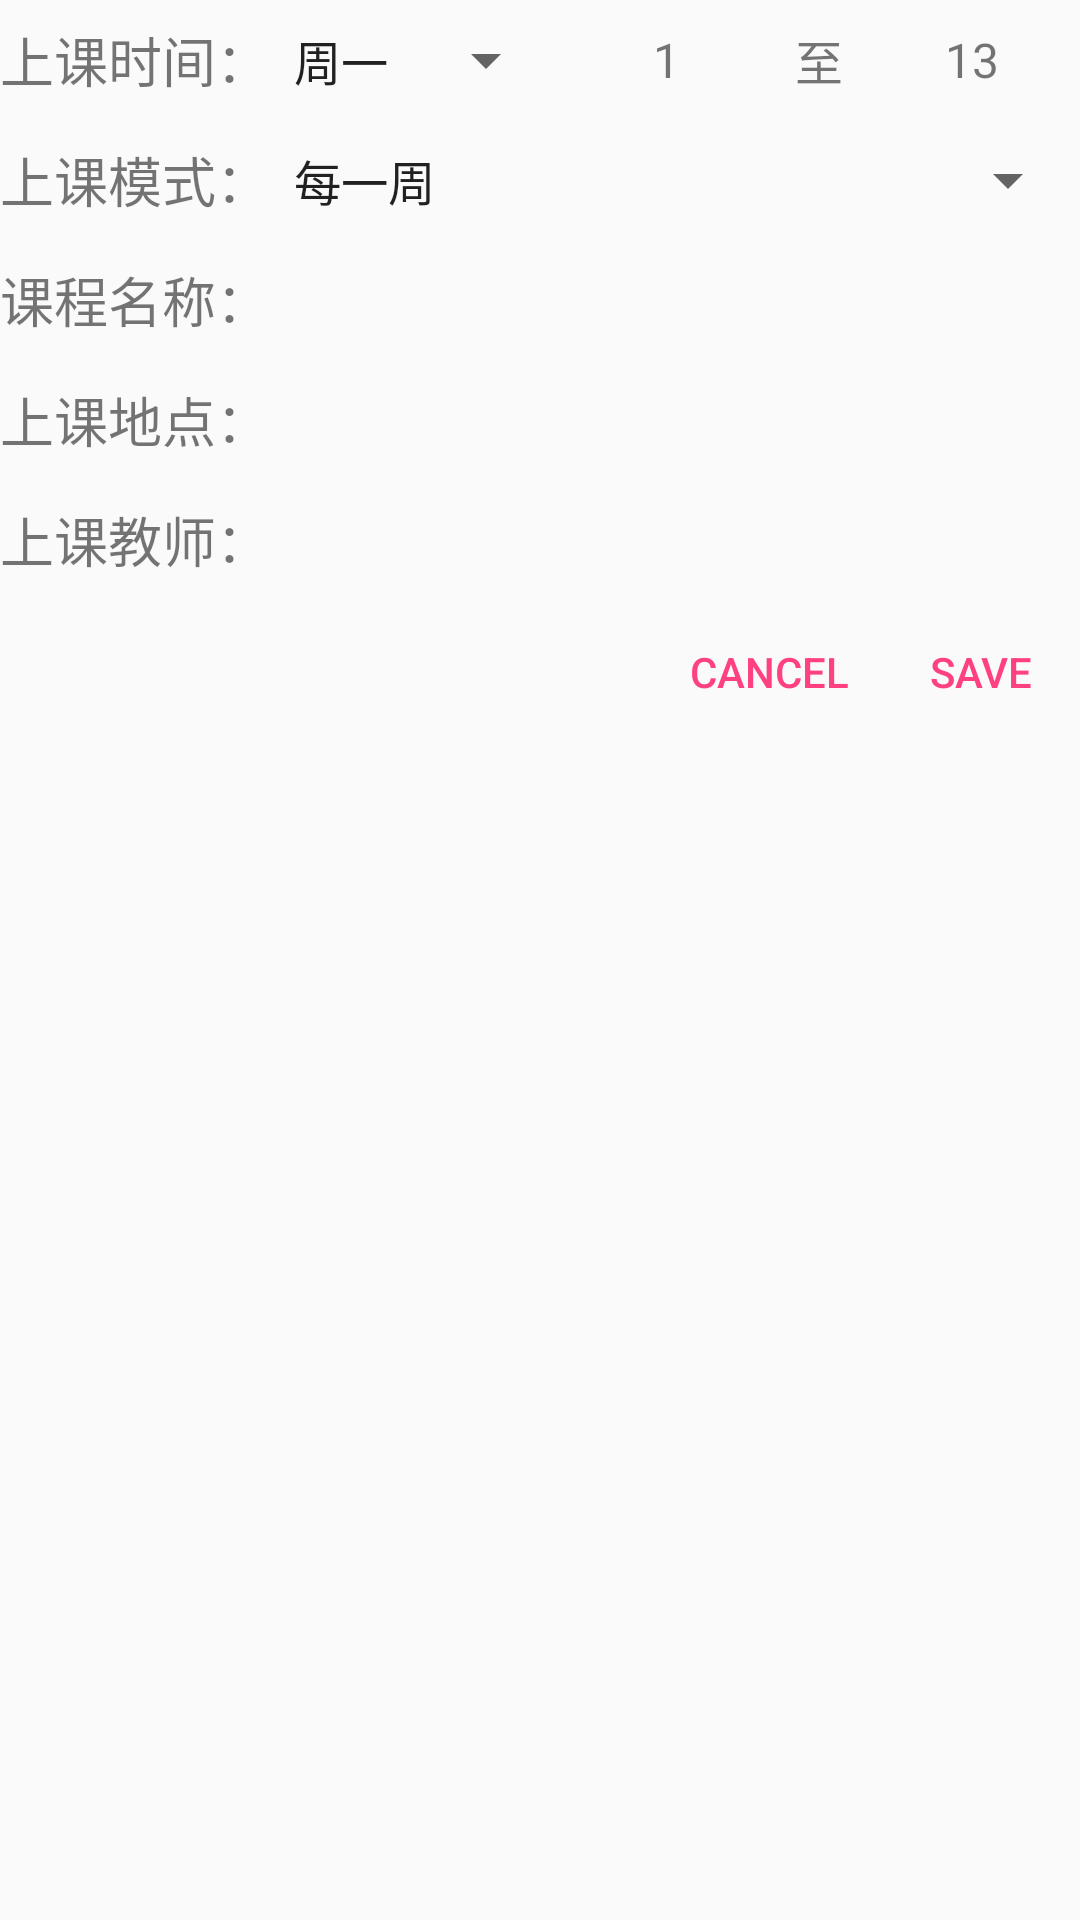

Produce the Android XML layout that renders to this screen, including the resource entries it uses.
<!-- AndroidManifest.xml: application theme AppTheme.NoActionBar -->
<!-- res/layout/dialog_add_course.xml -->
<?xml version="1.0" encoding="utf-8"?>

<LinearLayout xmlns:android="http://schemas.android.com/apk/res/android"
    android:layout_width="match_parent"
    android:layout_height="match_parent"
    android:layout_margin="16dp"
    android:orientation="vertical">

    <TableRow
        android:layout_width="match_parent"
        android:layout_height="wrap_content"
        android:layout_gravity="center"
        android:gravity="center">

        <TextView
            android:layout_width="wrap_content"
            android:layout_height="40dp"
            android:gravity="center"
            android:text="上课时间："
            android:textSize="18sp" />

        <Spinner
            android:id="@+id/spinner_weekday"
            android:layout_width="wrap_content"
            android:layout_height="match_parent"
            android:layout_gravity="center"
            android:entries="@array/class_weekdays"
            android:gravity="center_vertical"
            android:prompt="@string/prompt_weekday"
            android:textSize="16sp" />

        <TextView
            android:id="@+id/text_begin"
            android:layout_width="0dp"
            android:layout_height="match_parent"
            android:layout_weight="1"
            android:gravity="center"
            android:text="1"
            android:textSize="16sp" />

        <TextView
            android:layout_width="30dp"
            android:layout_height="match_parent"
            android:gravity="center"
            android:text="至"
            android:textSize="16sp" />

        <TextView
            android:id="@+id/text_end"
            android:layout_width="0dp"
            android:layout_height="match_parent"
            android:layout_weight="1"
            android:gravity="center"
            android:text="13"
            android:textSize="16sp" />

    </TableRow>

    <TableRow
        android:layout_width="match_parent"
        android:layout_height="wrap_content"
        android:layout_gravity="center">

        <TextView
            android:layout_width="wrap_content"
            android:layout_height="40dp"
            android:gravity="center"
            android:text="上课模式："
            android:textSize="18sp" />

        <Spinner
            android:id="@+id/text_mod"
            android:layout_width="0dp"
            android:layout_height="match_parent"
            android:layout_gravity="start"
            android:layout_weight="1"
            android:entries="@array/class_mod"
            android:gravity="center_vertical"
            android:prompt="@string/prompt_mod"
            android:textSize="16sp" />

        
        
        
        
        
        

        
        
        
        
        
        
        
        
        
        
    </TableRow>

    <TableRow
        android:layout_width="match_parent"
        android:layout_height="wrap_content"
        android:layout_gravity="center"
        android:gravity="center">

        <TextView
            android:layout_width="wrap_content"
            android:layout_height="40dp"
            android:gravity="center"
            android:text="课程名称："
            android:textSize="18sp" />

        <TextView
            android:id="@+id/text_class_name"
            android:layout_width="0dp"
            android:layout_height="match_parent"
            android:layout_weight="1"
            android:ellipsize="end"
            android:gravity="center_vertical"
            android:maxEms="4"
            android:maxLines="1"
            android:textSize="16sp" />
    </TableRow>

    <TableRow
        android:layout_width="match_parent"
        android:layout_height="wrap_content"
        android:layout_gravity="center"
        android:gravity="center">

        <TextView
            android:layout_width="wrap_content"
            android:layout_height="40dp"
            android:gravity="center"
            android:text="上课地点："
            android:textSize="18sp" />

        <TextView
            android:id="@+id/text_class_location"
            android:layout_width="0dp"
            android:layout_height="match_parent"
            android:layout_weight="1"
            android:gravity="center_vertical"
            android:lines="1"
            android:maxLines="1"
            android:textSize="16sp" />
    </TableRow>

    <TableRow
        android:layout_width="match_parent"
        android:layout_height="wrap_content"
        android:layout_gravity="center"
        android:gravity="center">

        <TextView
            android:layout_width="wrap_content"
            android:layout_height="40dp"
            android:gravity="center"
            android:text="上课教师："
            android:textSize="18sp" />

        <TextView
            android:id="@+id/text_class_teacher"
            android:layout_width="0dp"
            android:layout_height="match_parent"
            android:layout_weight="1"
            android:gravity="center_vertical"
            android:lines="1"
            android:maxLines="1"
            android:textSize="16sp" />
    </TableRow>

    <include layout="@layout/foot_buttons" />


</LinearLayout>
<!-- res/layout/foot_buttons.xml (included above) -->
<?xml version="1.0" encoding="utf-8"?>

<RelativeLayout xmlns:android="http://schemas.android.com/apk/res/android"
    android:layout_width="match_parent"
    android:layout_height="wrap_content"
    android:orientation="horizontal">

    
        
        
        
        
        
        
        

    <Button
        android:id="@+id/save"
        android:layout_width="wrap_content"
        android:layout_height="wrap_content"
        android:layout_alignParentEnd="true"
        android:layout_alignParentTop="true"
        android:layout_gravity="end"
        android:background="@null"
        android:layout_marginEnd="16dp"
        android:gravity="center_vertical|end"
        android:text="SAVE"
        android:textColor="@color/colorAccent" />

    <Button
        android:id="@+id/cancel"
        android:layout_width="wrap_content"
        android:layout_height="wrap_content"
        android:layout_alignParentEnd="true"
        android:layout_alignParentTop="true"
        android:layout_marginEnd="77dp"
        android:background="@null"
        android:gravity="end|center_vertical"
        android:text="CANCEL"
        android:textColor="@color/colorAccent" />
</RelativeLayout>
<!-- resources referenced by this layout -->
<resources>
  <string-array name="class_color">
          <item>Gray</item>
          <item>Purple</item>
          <item>Indigo</item>
          <item>Teal</item>
          <item>Orange</item>
          <item>Brown</item>
          <item>BlueGray</item>
      </string-array>
  <string-array name="class_mod">
          <item>每一周</item>
          <item>仅单周</item>
          <item>仅双周</item>
      </string-array>
  <string-array name="class_weekdays">
          <item>周一</item>
          <item>周二</item>
          <item>周三</item>
          <item>周四</item>
          <item>周五</item>
          <item>周六</item>
          <item>周日</item>
      </string-array>
  <color name="colorAccent">#FF4081</color>
  <string name="prompt_color">选择颜色</string>
  <string name="prompt_mod">单双周</string>
  <string name="prompt_weekday">星期</string>
  <style name="AppTheme.NoActionBar" parent="AppTheme">
          <item name="windowActionBar">false</item>
          <item name="windowNoTitle">true</item>
      </style>
  <style name="AppTheme" parent="Theme.AppCompat.Light.DarkActionBar">
          
          <item name="colorPrimary">@color/colorPrimary2</item>
          <item name="colorPrimaryDark">@color/colorPrimaryDark2</item>
          <item name="colorAccent">@color/colorAccent</item>
      </style>
  <color name="colorPrimary2">#009688</color>
  <color name="colorPrimaryDark2">#00796B</color>
</resources>
